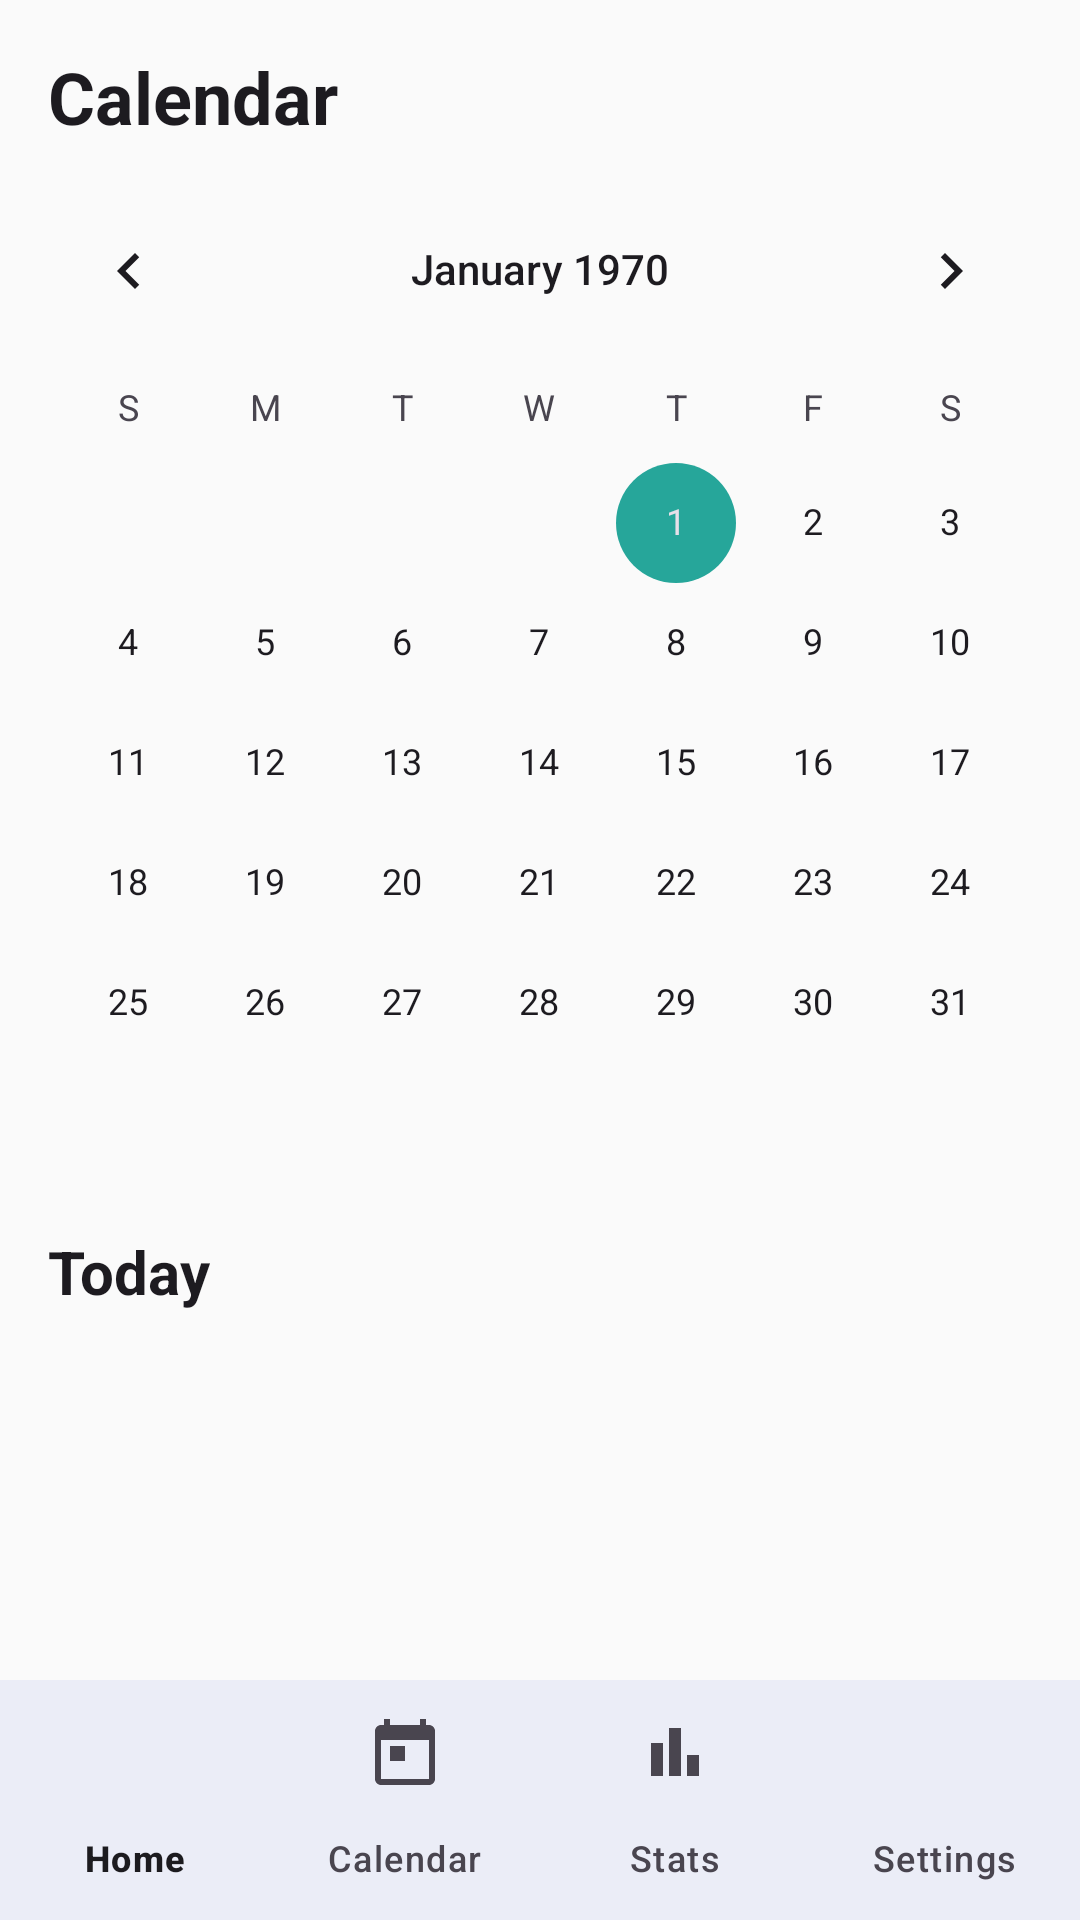

This screen was rendered from an Android layout file. Write that file and the resources it references.
<!-- AndroidManifest.xml: activity theme Theme.StudentPlanner -->
<!-- res/layout/activity_calendar.xml -->
<?xml version="1.0" encoding="utf-8"?>
<androidx.constraintlayout.widget.ConstraintLayout
    xmlns:android="http://schemas.android.com/apk/res/android"
    xmlns:app="http://schemas.android.com/apk/res-auto"
    android:layout_width="match_parent"
    android:layout_height="match_parent"
    android:fitsSystemWindows="true"
    android:background="?android:colorBackground">

    <TextView
        android:id="@+id/tvTitle"
        android:layout_width="wrap_content"
        android:layout_height="wrap_content"
        android:layout_marginStart="@dimen/spacing_md"
        android:layout_marginTop="@dimen/spacing_md"
        android:text="@string/calendar"
        android:textColor="?android:textColorPrimary"
        android:textSize="@dimen/text_heading"
        android:textStyle="bold"
        app:layout_constraintStart_toStartOf="parent"
        app:layout_constraintTop_toTopOf="parent" />

    <android.widget.CalendarView
        android:id="@+id/calendarView"
        android:layout_width="0dp"
        android:layout_height="wrap_content"
        android:layout_marginTop="@dimen/spacing_sm"
        app:layout_constraintEnd_toEndOf="parent"
        app:layout_constraintStart_toStartOf="parent"
        app:layout_constraintTop_toBottomOf="@+id/tvTitle" />

    <TextView
        android:id="@+id/tvSelectedDate"
        android:layout_width="wrap_content"
        android:layout_height="wrap_content"
        android:layout_marginStart="@dimen/spacing_md"
        android:layout_marginTop="@dimen/spacing_md"
        android:text="Today"
        android:textColor="?android:textColorPrimary"
        android:textSize="@dimen/text_subheading"
        android:textStyle="bold"
        app:layout_constraintStart_toStartOf="parent"
        app:layout_constraintTop_toBottomOf="@+id/calendarView" />

    <ProgressBar
        android:id="@+id/loadingBar"
        android:layout_width="wrap_content"
        android:layout_height="wrap_content"
        android:visibility="gone"
        app:layout_constraintEnd_toEndOf="parent"
        app:layout_constraintStart_toStartOf="parent"
        app:layout_constraintTop_toBottomOf="@+id/tvSelectedDate" />

    <TextView
        android:id="@+id/tvNoTasks"
        android:layout_width="wrap_content"
        android:layout_height="wrap_content"
        android:layout_marginTop="@dimen/spacing_xl"
        android:text="No tasks for this date"
        android:textColor="@color/on_surface_variant"
        android:textSize="@dimen/text_body"
        android:visibility="gone"
        app:layout_constraintEnd_toEndOf="parent"
        app:layout_constraintStart_toStartOf="parent"
        app:layout_constraintTop_toBottomOf="@+id/tvSelectedDate" />

    <androidx.recyclerview.widget.RecyclerView
        android:id="@+id/rvDayTasks"
        android:layout_width="0dp"
        android:layout_height="0dp"
        android:layout_marginTop="@dimen/spacing_sm"
        android:padding="@dimen/spacing_md"
        android:clipToPadding="false"
        app:layout_constraintBottom_toTopOf="@+id/bottomNav"
        app:layout_constraintEnd_toEndOf="parent"
        app:layout_constraintStart_toStartOf="parent"
        app:layout_constraintTop_toBottomOf="@+id/tvSelectedDate" />

    <com.google.android.material.bottomnavigation.BottomNavigationView
        android:id="@+id/bottomNav"
        android:layout_width="0dp"
        android:layout_height="wrap_content"
        android:background="?attr/colorSurface"
        app:elevation="8dp"
        app:menu="@menu/bottom_nav_menu"
        app:labelVisibilityMode="labeled"
        app:itemActiveIndicatorStyle="@null"
        app:layout_constraintBottom_toBottomOf="parent"
        app:layout_constraintEnd_toEndOf="parent"
        app:layout_constraintStart_toStartOf="parent" />

</androidx.constraintlayout.widget.ConstraintLayout>
<!-- resources referenced by this layout -->
<resources>
  <color name="on_surface_variant">#49454F</color>
  <dimen name="spacing_md">16dp</dimen>
  <dimen name="spacing_sm">8dp</dimen>
  <dimen name="spacing_xl">32dp</dimen>
  <dimen name="text_body">16sp</dimen>
  <dimen name="text_heading">24sp</dimen>
  <dimen name="text_subheading">20sp</dimen>
  <string name="calendar">Calendar</string>
  <color name="primary">#5C6BC0</color>
  <color name="primary_variant">#3F51B5</color>
  <color name="on_primary">#FFFFFF</color>
  <color name="primary_container">#E8EAF6</color>
  <color name="on_primary_container">#1A237E</color>
  <color name="secondary">#26A69A</color>
  <color name="secondary_variant">#00897B</color>
  <color name="on_secondary">#FFFFFF</color>
  <color name="secondary_container">#E0F2F1</color>
  <color name="on_secondary_container">#004D40</color>
  <color name="tertiary">#EF9A9A</color>
  <color name="on_tertiary">#FFFFFF</color>
  <color name="tertiary_container">#FFEBEE</color>
  <color name="on_tertiary_container">#B71C1C</color>
  <color name="surface">#FFFFFF</color>
  <color name="surface_variant">#F5F5F5</color>
  <color name="on_surface">#1C1B1F</color>
  <color name="surface_container_high">#ECE6F0</color>
  <color name="error">#B3261E</color>
  <color name="on_error">#FFFFFF</color>
  <color name="error_container">#F9DEDC</color>
  <color name="on_error_container">#410E0B</color>
  <color name="outline">#79747E</color>
  <color name="outline_variant">#CAC4D0</color>
  <color name="background">#FAFAFA</color>
  <color name="on_background">#1C1B1F</color>
  <color name="status_bar">#FAFAFA</color>
  <style name="ShapeAppearance.StudentPlanner.MediumComponent" parent="ShapeAppearance.Material3.MediumComponent">
          <item name="cornerFamily">rounded</item>
          <item name="cornerSize">28dp</item>
      </style>
  <style name="ShapeAppearance.StudentPlanner.LargeComponent" parent="ShapeAppearance.Material3.LargeComponent">
          <item name="cornerFamily">rounded</item>
          <item name="cornerSize">36dp</item>
      </style>
  <style name="ShapeAppearance.StudentPlanner.SmallComponent" parent="ShapeAppearance.Material3.SmallComponent">
          <item name="cornerFamily">rounded</item>
          <item name="cornerSize">16dp</item>
      </style>
  <style name="Widget.StudentPlanner.FAB" parent="Widget.Material3.FloatingActionButton.Primary">
          <item name="shapeAppearance">@style/ShapeAppearance.StudentPlanner.MediumComponent</item>
          <item name="fabSize">normal</item>
      </style>
  <style name="Widget.StudentPlanner.Card" parent="Widget.Material3.CardView.Elevated">
          <item name="shapeAppearance">@style/ShapeAppearance.StudentPlanner.MediumComponent</item>
          <item name="cardElevation">2dp</item>
          <item name="contentPadding">0dp</item>
      </style>
</resources>
